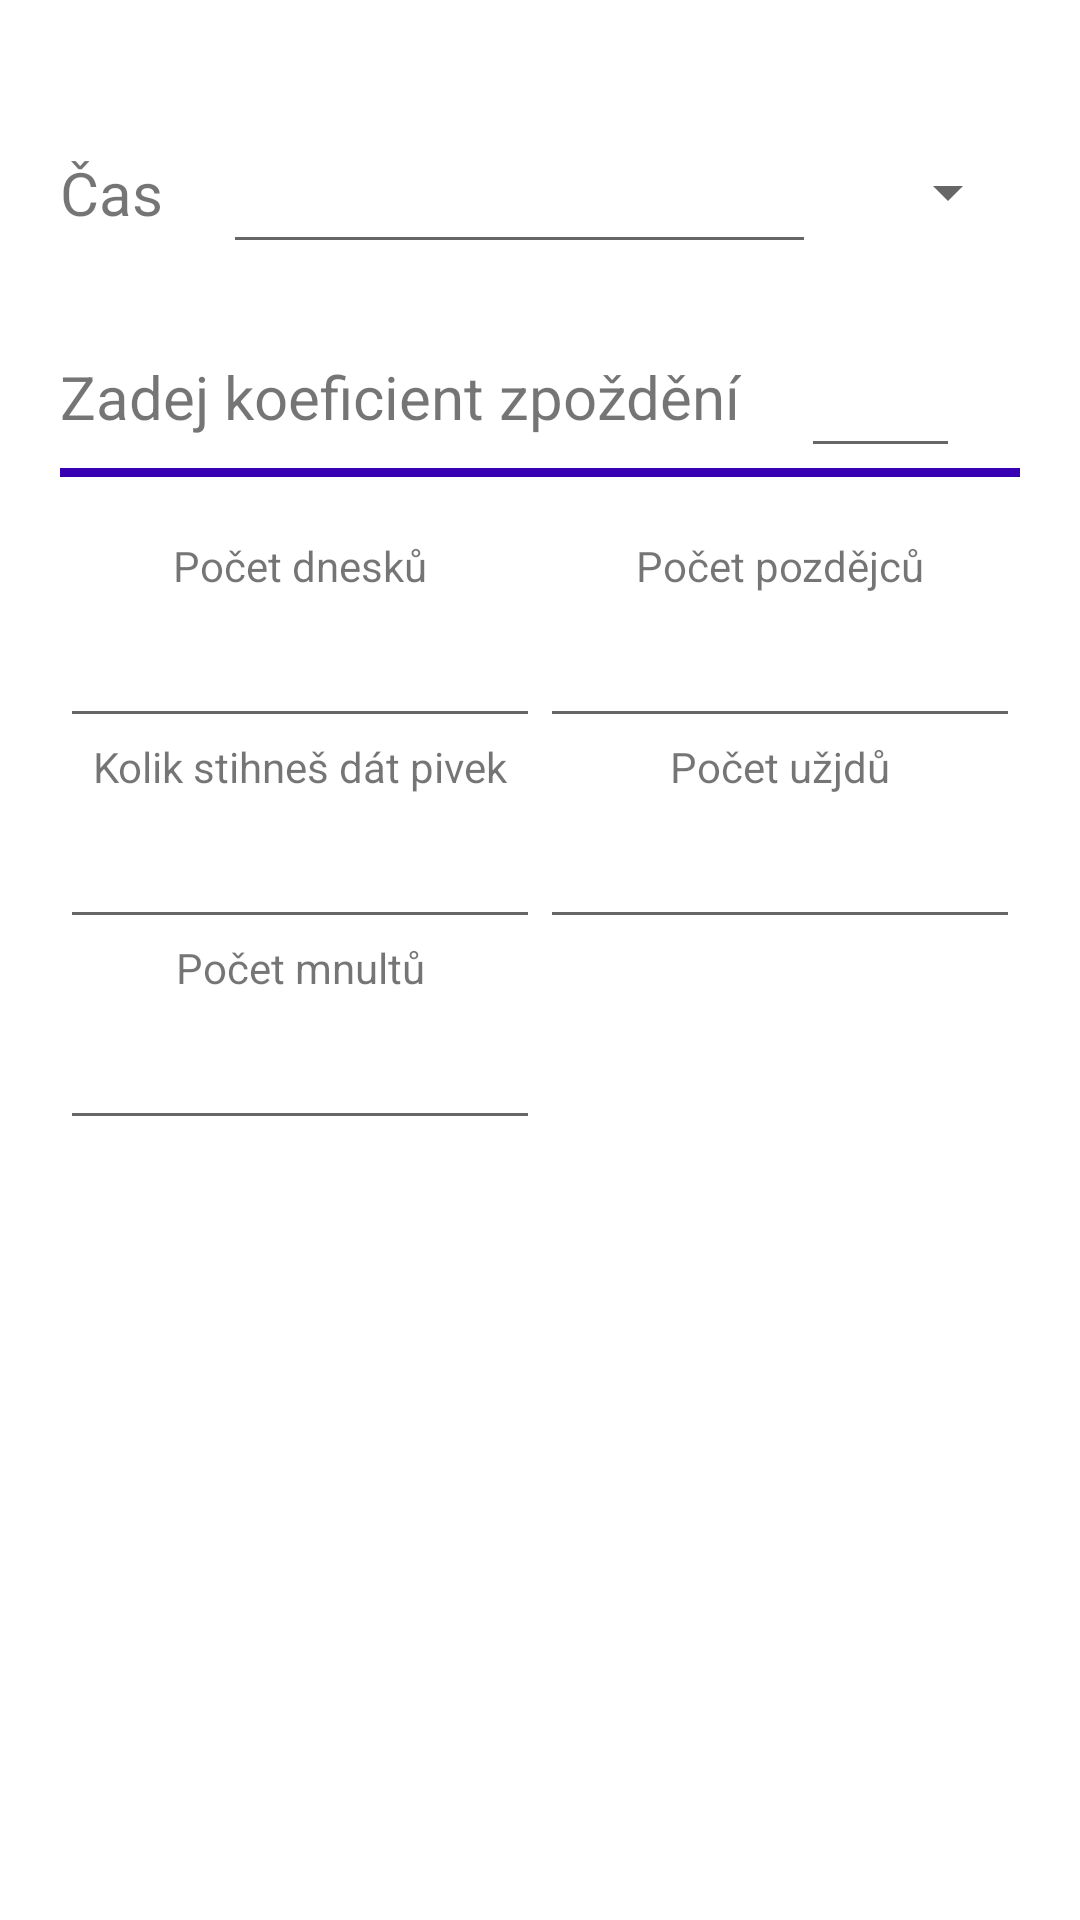

Produce the Android XML layout that renders to this screen, including the resource entries it uses.
<!-- AndroidManifest.xml: application theme Theme.Pickulacka -->
<!-- res/layout/fragment_cas.xml -->
<?xml version="1.0" encoding="utf-8"?>
<androidx.constraintlayout.widget.ConstraintLayout
        xmlns:android="http://schemas.android.com/apk/res/android"
        xmlns:tools="http://schemas.android.com/tools" android:layout_width="match_parent"
        android:layout_height="match_parent"
        android:padding="@dimen/okraje"
        xmlns:app="http://schemas.android.com/apk/res-auto">

    <TextView
            android:text="@string/cas"
            android:textSize="@dimen/velikost_textu"
            android:layout_width="wrap_content"
            android:layout_height="wrap_content"
            app:layout_constraintTop_toTopOf="@id/editTextCas"
            app:layout_constraintBottom_toBottomOf="@id/editTextCas"
            app:layout_constraintStart_toStartOf="parent"
            android:id="@+id/textViewZadejCas"/>
    <EditText
            android:layout_width="0sp"
            android:layout_height="wrap_content"
            android:layout_margin="@dimen/okraje"
            app:layout_constraintStart_toEndOf="@id/textViewZadejCas"
            app:layout_constraintTop_toTopOf="parent"
            app:layout_constraintEnd_toStartOf="@id/spinnerJendotkyCas"
            android:inputType="number|numberDecimal"
            android:ems="20"
            android:id="@+id/editTextCas"
            android:minHeight="48sp"
            android:importantForAccessibility="no"
            android:importantForAutofill="no"/>
    <Spinner
            android:layout_width="wrap_content"
            android:layout_height="wrap_content"
            app:layout_constraintTop_toTopOf="@id/editTextCas"
            app:layout_constraintBottom_toBottomOf="@id/editTextCas"
            app:layout_constraintEnd_toEndOf="parent"
            android:id="@+id/spinnerJendotkyCas"
            android:importantForAccessibility="no"
            android:minWidth="48sp"
            android:minHeight="48sp"/>
    <TextView
            android:text="@string/koeficient_zpozdeni"
            android:textSize="@dimen/velikost_textu"
            android:layout_width="wrap_content"
            android:layout_height="wrap_content"
            app:layout_constraintTop_toTopOf="@id/editTextZpozdeni"
            app:layout_constraintBottom_toBottomOf="@id/editTextZpozdeni"
            app:layout_constraintStart_toStartOf="parent"
            android:id="@+id/textViewZadejZpozdeni"/>
    <EditText
            android:layout_width="0sp"
            android:layout_height="wrap_content"
            android:layout_margin="@dimen/okraje"
            app:layout_constraintStart_toEndOf="@id/textViewZadejZpozdeni"
            app:layout_constraintTop_toBottomOf="@id/editTextCas"
            app:layout_constraintEnd_toStartOf="@id/textViewZpozdeniZnacka"
            android:inputType="number|numberDecimal"
            android:ems="20"
            android:id="@+id/editTextZpozdeni"
            android:minHeight="48sp"
            android:minWidth="48sp"
            android:importantForAccessibility="no"
            android:importantForAutofill="no"/>
    <TextView
            android:text=""
            android:layout_width="wrap_content"
            android:layout_height="wrap_content"
            app:layout_constraintTop_toTopOf="@id/editTextZpozdeni"
            app:layout_constraintBottom_toBottomOf="@id/editTextZpozdeni"
            app:layout_constraintEnd_toEndOf="parent"
            android:id="@+id/textViewZpozdeniZnacka"/>
    <View
            android:id="@+id/divider"
            app:layout_constraintTop_toBottomOf="@id/editTextZpozdeni"
            android:layout_width="match_parent"
            android:layout_height="3dp"
            android:background="?attr/colorPrimaryVariant"
    />
    <androidx.constraintlayout.widget.Guideline
            android:orientation="vertical"
            app:layout_constraintGuide_percent="0.5"
            android:layout_width="wrap_content"
            android:layout_height="wrap_content"
            android:id="@+id/guideline"/>
    <TextView
            android:text="@string/dneska"
            android:layout_width="wrap_content"
            android:layout_height="wrap_content"
            android:layout_marginTop="@dimen/okraje"
            app:layout_constraintTop_toBottomOf="@id/divider"
            app:layout_constraintStart_toStartOf="parent"
            app:layout_constraintEnd_toEndOf="@id/guideline"
            android:id="@+id/textViewDnesk"/>
    <EditText
            android:layout_width="0sp"
            android:layout_height="wrap_content"
            app:layout_constraintTop_toBottomOf="@id/textViewDnesk"
            app:layout_constraintStart_toStartOf="parent"
            app:layout_constraintEnd_toEndOf="@id/guideline"
            android:inputType="number|numberDecimal"
            android:ems="10"
            android:id="@+id/editTextDnesk"
            android:minHeight="48dp"
            android:importantForAccessibility="no"
            android:importantForAutofill="no"/>
    <TextView
            android:text="@string/pozdejc"
            android:layout_width="wrap_content"
            android:layout_height="wrap_content"
            android:layout_marginTop="@dimen/okraje"
            app:layout_constraintTop_toBottomOf="@id/divider"
            app:layout_constraintStart_toStartOf="@id/guideline"
            app:layout_constraintEnd_toEndOf="parent"
            android:id="@+id/textViewPozdejc"/>
    <EditText
            android:layout_width="0sp"
            android:layout_height="wrap_content"
            app:layout_constraintTop_toBottomOf="@id/textViewPozdejc"
            app:layout_constraintStart_toStartOf="@id/guideline"
            app:layout_constraintEnd_toEndOf="parent"
            android:inputType="number|numberDecimal"
            android:ems="10"
            android:id="@+id/editTextPozdejc"
            android:importantForAccessibility="no"
            android:importantForAutofill="no"
            android:minHeight="48dp"/>
    <TextView
            android:text="@string/pivko"
            android:layout_width="wrap_content"
            android:layout_height="wrap_content"
            app:layout_constraintStart_toStartOf="parent"
            app:layout_constraintEnd_toEndOf="@id/guideline"
            app:layout_constraintTop_toBottomOf="@id/editTextDnesk"
            android:id="@+id/textViewPivko"/>
    <EditText
            android:layout_width="0sp"
            android:layout_height="wrap_content"
            app:layout_constraintTop_toBottomOf="@id/textViewPivko"
            app:layout_constraintStart_toStartOf="parent"
            app:layout_constraintEnd_toEndOf="@id/guideline"
            android:inputType="number|numberDecimal"
            android:ems="10"
            android:id="@+id/editTextPivko"
            android:minHeight="48dp"
            android:importantForAccessibility="no"
            android:importantForAutofill="no"/>
    <TextView
            android:text="@string/uzjdu"
            android:layout_width="wrap_content"
            android:layout_height="wrap_content"
            app:layout_constraintStart_toStartOf="@id/guideline"
            app:layout_constraintEnd_toEndOf="parent"
            app:layout_constraintTop_toBottomOf="@id/editTextPozdejc"
            android:id="@+id/textViewUzjdu"/>
    <EditText
            android:layout_width="0sp"
            android:layout_height="wrap_content"
            app:layout_constraintStart_toStartOf="@id/guideline"
            app:layout_constraintEnd_toEndOf="parent"
            app:layout_constraintTop_toBottomOf="@id/textViewUzjdu"
            android:inputType="number|numberDecimal"
            android:ems="10"
            android:id="@+id/editTextUzjdu"
            android:minHeight="48dp"
            android:importantForAccessibility="no"
            android:importantForAutofill="no"/>
    <TextView
            android:text="@string/mnult"
            android:layout_width="wrap_content"
            android:layout_height="wrap_content"
            app:layout_constraintStart_toStartOf="parent"
            app:layout_constraintEnd_toEndOf="@id/guideline"
            app:layout_constraintTop_toBottomOf="@id/editTextPivko"
            android:id="@+id/textViewMnult"/>
    <EditText
            android:layout_width="0sp"
            android:layout_height="wrap_content"
            app:layout_constraintTop_toBottomOf="@id/textViewMnult"
            app:layout_constraintStart_toStartOf="parent"
            app:layout_constraintEnd_toEndOf="@id/guideline"
            android:inputType="number|numberDecimal"
            android:ems="10"
            android:id="@+id/editTextMnult"
            android:minHeight="48dp"
            android:importantForAccessibility="no"
            android:importantForAutofill="no"/>
</androidx.constraintlayout.widget.ConstraintLayout>
<!-- resources referenced by this layout -->
<resources>
  <dimen name="okraje">20sp</dimen>
  <dimen name="velikost_textu">20sp</dimen>
  <string name="cas">Čas</string>
  <string name="dneska">Počet dnesků</string>
  <string name="koeficient_zpozdeni">Zadej koeficient zpoždění</string>
  <string name="mnult">Počet mnultů</string>
  <string name="pivko">Kolik stihneš dát pivek</string>
  <string name="pozdejc">Počet pozdějců</string>
  <string name="uzjdu">Počet užjdů</string>
  <style name="Theme.Pickulacka" parent="Theme.MaterialComponents.DayNight.NoActionBar">
          
          <item name="colorPrimary">@color/purple_500</item>
          <item name="colorPrimaryVariant">@color/purple_700</item>
          <item name="colorOnPrimary">@color/white</item>
          
          <item name="colorSecondary">@color/teal_200</item>
          <item name="colorSecondaryVariant">@color/teal_700</item>
          <item name="colorOnSecondary">@color/black</item>
          
          <item name="android:statusBarColor">?attr/colorPrimaryVariant</item>
          
      </style>
  <!-- not gathered from this repository: default colours our renderer supplied (Android Studio template values) -->
  <color name="purple_500">#FF6200EE</color>
  <color name="purple_700">#FF3700B3</color>
  <color name="teal_200">#FF03DAC5</color>
  <color name="teal_700">#FF018786</color>
  <color name="black">#FF000000</color>
  <color name="white">#FFFFFFFF</color>
</resources>
